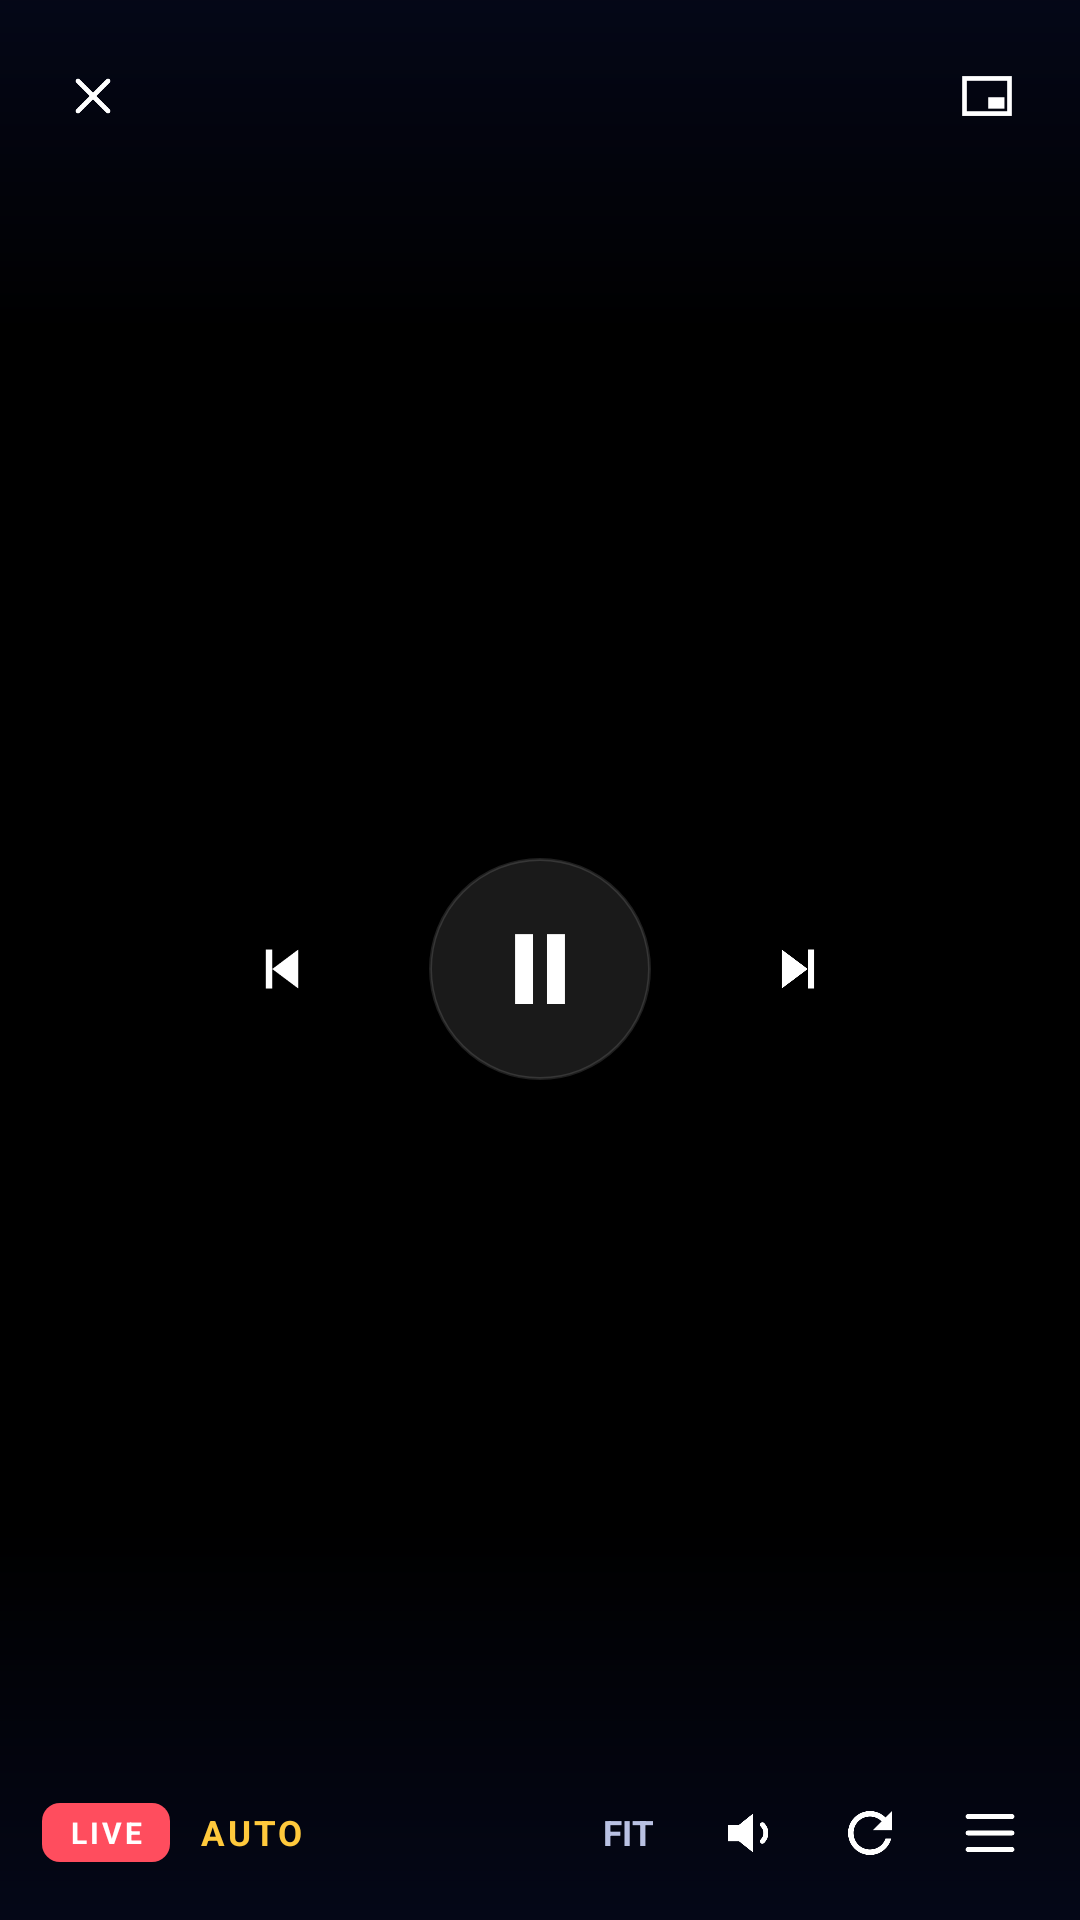

Here is an Android app screen rendered from its layout file. Give the layout XML and the strings, colors and styles it references.
<!-- AndroidManifest.xml: activity theme NSLTheme.Player -->
<!-- res/layout/activity_player.xml -->
<?xml version="1.0" encoding="utf-8"?>
<FrameLayout xmlns:android="http://schemas.android.com/apk/res/android"
    android:layout_width="match_parent" android:layout_height="match_parent"
    android:background="#FF000000">

    <TextureView android:id="@+id/videoSurface" android:layout_width="match_parent"
        android:layout_height="match_parent" android:layout_gravity="center" />

    <View android:id="@+id/tapCatch" android:layout_width="match_parent" android:layout_height="match_parent" />

    <View android:layout_width="match_parent" android:layout_height="110dp"
        android:layout_gravity="top" android:background="@drawable/gradient_top" />
    <View android:layout_width="match_parent" android:layout_height="130dp"
        android:layout_gravity="bottom" android:background="@drawable/gradient_bottom" />

    <LinearLayout android:id="@+id/overlay" android:layout_width="match_parent" android:layout_height="match_parent"
        android:orientation="vertical">

        <LinearLayout android:layout_width="match_parent" android:layout_height="64dp"
            android:gravity="center_vertical" android:orientation="horizontal" android:paddingStart="10dp" android:paddingEnd="10dp">
            <ImageView android:id="@+id/btnClose" android:layout_width="42dp" android:layout_height="42dp"
                android:padding="11dp" android:src="@drawable/ic_close" android:contentDescription="@string/app_name" />
            <LinearLayout android:layout_width="0dp" android:layout_height="wrap_content" android:layout_weight="1"
                android:layout_marginStart="4dp" android:layout_marginEnd="8dp" android:orientation="vertical">
                <TextView android:id="@+id/pTitle" android:layout_width="match_parent" android:layout_height="wrap_content"
                    android:textColor="@color/text_hi" android:textSize="16sp" android:textStyle="bold"
                    android:maxLines="1" android:ellipsize="end" />
                <TextView android:id="@+id/pSource" android:layout_width="match_parent" android:layout_height="wrap_content"
                    android:textColor="#99B9C1E3" android:textSize="11sp" android:maxLines="1" android:ellipsize="end" />
            </LinearLayout>
            <ImageView android:id="@+id/btnPip" android:layout_width="42dp" android:layout_height="42dp"
                android:padding="11dp" android:src="@drawable/ic_pip" android:contentDescription="PiP" />
        </LinearLayout>

        <FrameLayout android:layout_width="match_parent" android:layout_height="0dp" android:layout_weight="1">
            <LinearLayout android:layout_width="wrap_content" android:layout_height="wrap_content"
                android:layout_gravity="center" android:gravity="center" android:orientation="horizontal">
                <ImageView android:id="@+id/btnPrev" android:layout_width="46dp" android:layout_height="46dp"
                    android:padding="10dp" android:src="@drawable/ic_prev" android:contentDescription="Sebelumnya" />
                <ImageView android:id="@+id/btnPlay" android:layout_width="74dp" android:layout_height="74dp"
                    android:layout_marginStart="26dp" android:layout_marginEnd="26dp" android:background="@drawable/badge_soft"
                    android:padding="17dp" android:src="@drawable/ic_pause" android:contentDescription="Putar" />
                <ImageView android:id="@+id/btnNext" android:layout_width="46dp" android:layout_height="46dp"
                    android:padding="10dp" android:src="@drawable/ic_next" android:contentDescription="Berikutnya" />
            </LinearLayout>
            <ProgressBar android:id="@+id/pLoading" android:layout_width="42dp" android:layout_height="42dp"
                android:layout_gravity="center" android:indeterminateTint="@color/sun" android:visibility="gone" />
        </FrameLayout>

        <LinearLayout android:layout_width="match_parent" android:layout_height="58dp"
            android:gravity="center_vertical" android:orientation="horizontal" android:paddingStart="14dp" android:paddingEnd="10dp">
            <TextView android:id="@+id/pLive" android:layout_width="wrap_content" android:layout_height="wrap_content"
                android:background="@drawable/badge_live" android:paddingStart="9dp" android:paddingEnd="9dp"
                android:paddingTop="3dp" android:paddingBottom="3dp" android:text="LIVE"
                android:textColor="#FFFFFFFF" android:textSize="10sp" android:textStyle="bold" android:letterSpacing="0.1" />
            <TextView android:id="@+id/pQuality" android:layout_width="wrap_content" android:layout_height="wrap_content"
                android:layout_marginStart="10dp" android:text="AUTO" android:textColor="@color/sun"
                android:textSize="11.5sp" android:textStyle="bold" android:letterSpacing="0.08" />
            <Space android:layout_width="0dp" android:layout_height="1dp" android:layout_weight="1" />
            <TextView android:id="@+id/btnAspect" android:layout_width="wrap_content" android:layout_height="36dp"
                android:gravity="center" android:paddingStart="12dp" android:paddingEnd="12dp"
                android:text="FIT" android:textColor="@color/text_mid" android:textSize="11.5sp" android:textStyle="bold" />
            <ImageView android:id="@+id/btnMute" android:layout_width="40dp" android:layout_height="40dp"
                android:padding="9dp" android:src="@drawable/ic_volume" android:contentDescription="Suara" />
            <ImageView android:id="@+id/btnSources" android:layout_width="40dp" android:layout_height="40dp"
                android:padding="9dp" android:src="@drawable/ic_refresh" android:contentDescription="Sumber" />
            <ImageView android:id="@+id/btnChannels" android:layout_width="40dp" android:layout_height="40dp"
                android:padding="9dp" android:src="@drawable/ic_list" android:contentDescription="Daftar saluran" />
        </LinearLayout>
    </LinearLayout>

    <FrameLayout android:id="@+id/drawer" android:layout_width="270dp" android:layout_height="match_parent"
        android:layout_gravity="end" android:background="@drawable/drawer_bg" android:visibility="gone"
        android:elevation="10dp">
        <LinearLayout android:layout_width="match_parent" android:layout_height="match_parent" android:orientation="vertical">
            <LinearLayout android:layout_width="match_parent" android:layout_height="56dp" android:gravity="center_vertical" android:orientation="horizontal" android:paddingStart="16dp" android:paddingEnd="8dp">
                <TextView android:layout_width="0dp" android:layout_height="wrap_content" android:layout_weight="1"
                    android:text="DAFTAR SALURAN" android:textColor="@color/text_hi" android:textSize="13sp"
                    android:textStyle="bold" android:letterSpacing="0.1" />
                <ImageView android:id="@+id/btnDrawerClose" android:layout_width="38dp" android:layout_height="38dp"
                    android:padding="10dp" android:src="@drawable/ic_close" android:contentDescription="@string/app_name" />
            </LinearLayout>
            <View android:layout_width="match_parent" android:layout_height="1dp" android:background="@drawable/divider" />
            <EditText android:id="@+id/drawerSearch" android:layout_width="match_parent" android:layout_height="40dp"
                android:layout_marginStart="12dp" android:layout_marginEnd="12dp" android:layout_marginTop="8dp"
                android:background="@drawable/search_bg" android:hint="@string/search_hint" android:textColorHint="@color/text_lo"
                android:textColor="@color/text_hi" android:textSize="13sp" android:inputType="text" android:maxLines="1"
                android:paddingStart="12dp" android:paddingEnd="12dp" />
            <ListView android:id="@+id/drawerList" android:layout_width="match_parent" android:layout_height="0dp"
                android:layout_weight="1" android:layout_marginTop="4dp" android:divider="@drawable/divider"
                android:dividerHeight="1dp" android:scrollbarStyle="outsideOverlay"
                android:scrollbarThumbVertical="@drawable/scrollbar_thumb" android:scrollbarSize="3dp"
                android:cacheColorHint="#00000000" android:listSelector="@android:color/transparent" />
        </LinearLayout>
    </FrameLayout>

    <LinearLayout android:id="@+id/errorBox" android:layout_width="wrap_content" android:layout_height="wrap_content"
        android:layout_gravity="center" android:gravity="center" android:orientation="vertical" android:visibility="gone">
        <ImageView android:layout_width="30dp" android:layout_height="30dp" android:src="@drawable/ic_warning" android:contentDescription="Gagal" />
        <TextView android:id="@+id/pError" android:layout_width="wrap_content" android:layout_height="wrap_content"
            android:layout_marginTop="10dp" android:gravity="center" android:textColor="@color/text_mid" android:textSize="13sp" />
        <Button android:id="@+id/btnRetry" android:layout_width="wrap_content" android:layout_height="42dp"
            android:layout_marginTop="14dp" android:background="@drawable/btn_ghost" android:minWidth="140dp"
            android:text="Coba Lagi" android:textAllCaps="false" android:textColor="@color/text_hi"
            android:textSize="13sp" android:textStyle="bold" android:stateListAnimator="@null" />
    </LinearLayout>
</FrameLayout>
<!-- resources referenced by this layout -->
<resources>
  <color name="sun">#FFFFC93C</color>
  <color name="text_hi">#FFF5F7FF</color>
  <color name="text_lo">#FF7C85AD</color>
  <color name="text_mid">#FFB9C1E3</color>
  <!-- drawable badge_live (drawable) -->
  <?xml version="1.0" encoding="utf-8"?>
  <shape xmlns:android="http://schemas.android.com/apk/res/android">
      <corners android:radius="6dp" />
      <solid android:color="@color/live" />
  </shape>
  <!-- drawable badge_soft (drawable) -->
  <?xml version="1.0" encoding="utf-8"?>
  <shape xmlns:android="http://schemas.android.com/apk/res/android">
      <corners android:radius="99dp" />
      <solid android:color="#1AFFFFFF" />
      <stroke android:width="1dp" android:color="#1FFFFFFF" />
  </shape>
  <!-- drawable btn_ghost (drawable) -->
  <?xml version="1.0" encoding="utf-8"?>
  <ripple xmlns:android="http://schemas.android.com/apk/res/android" android:color="#22FFFFFF">
      <item>
          <shape>
              <corners android:radius="14dp" />
              <solid android:color="#14FFFFFF" />
              <stroke android:width="1dp" android:color="@color/stroke" />
          </shape>
      </item>
  </ripple>
  <!-- drawable drawer_bg (drawable) -->
  <?xml version="1.0" encoding="utf-8"?>
  <shape xmlns:android="http://schemas.android.com/apk/res/android">
      <corners android:topLeftRadius="18dp" android:bottomLeftRadius="18dp" />
      <solid android:color="#F20D1230" />
  </shape>
  <!-- drawable gradient_bottom (drawable) -->
  <?xml version="1.0" encoding="utf-8"?>
  <shape xmlns:android="http://schemas.android.com/apk/res/android">
      <gradient android:angle="90" android:startColor="#E605081A" android:endColor="#0005081A" />
  </shape>
  <!-- drawable gradient_top (drawable) -->
  <?xml version="1.0" encoding="utf-8"?>
  <shape xmlns:android="http://schemas.android.com/apk/res/android">
      <gradient android:angle="270" android:startColor="#E605081A" android:endColor="#0005081A" />
  </shape>
  <!-- drawable ic_next (drawable) -->
  <?xml version="1.0" encoding="utf-8"?>
  <vector xmlns:android="http://schemas.android.com/apk/res/android" android:width="24dp" android:height="24dp" android:viewportWidth="24" android:viewportHeight="24"><path android:pathData="M7,6 L15,12 L7,18 Z" android:fillColor="#FFFFFFFF"/><path android:pathData="M15,6 h2 v12 h-2 Z" android:fillColor="#FFFFFFFF"/></vector>
  <!-- drawable ic_pause (drawable) -->
  <?xml version="1.0" encoding="utf-8"?>
  <vector xmlns:android="http://schemas.android.com/apk/res/android" android:width="24dp" android:height="24dp" android:viewportWidth="24" android:viewportHeight="24"><path android:pathData="M7,5 h3.6 v14 H7 Z M13.4,5 H17 v14 h-3.6 Z" android:fillColor="#FFFFFFFF"/></vector>
  <!-- drawable ic_prev (drawable) -->
  <?xml version="1.0" encoding="utf-8"?>
  <vector xmlns:android="http://schemas.android.com/apk/res/android" android:width="24dp" android:height="24dp" android:viewportWidth="24" android:viewportHeight="24"><path android:pathData="M17,6 L9,12 L17,18 Z" android:fillColor="#FFFFFFFF"/><path android:pathData="M7,6 h2 v12 H7 Z" android:fillColor="#FFFFFFFF"/></vector>
  <!-- drawable search_bg (drawable) -->
  <?xml version="1.0" encoding="utf-8"?>
  <shape xmlns:android="http://schemas.android.com/apk/res/android">
      <corners android:radius="99dp" />
      <solid android:color="#12FFFFFF" />
      <stroke android:width="1dp" android:color="@color/stroke" />
  </shape>
  <string name="app_name">NSL TV</string>
  <string name="search_hint">Cari saluran…</string>
  <style name="NSLTheme.Player" parent="NSLTheme">
          <item name="android:windowBackground">#FF000000</item>
          <item name="android:statusBarColor">#FF000000</item>
          <item name="android:navigationBarColor">#FF000000</item>
      </style>
  <color name="live">#FFFF4D5E</color>
  <color name="stroke">#26FFFFFF</color>
  <color name="bg">#FF070B1E</color>
</resources>
